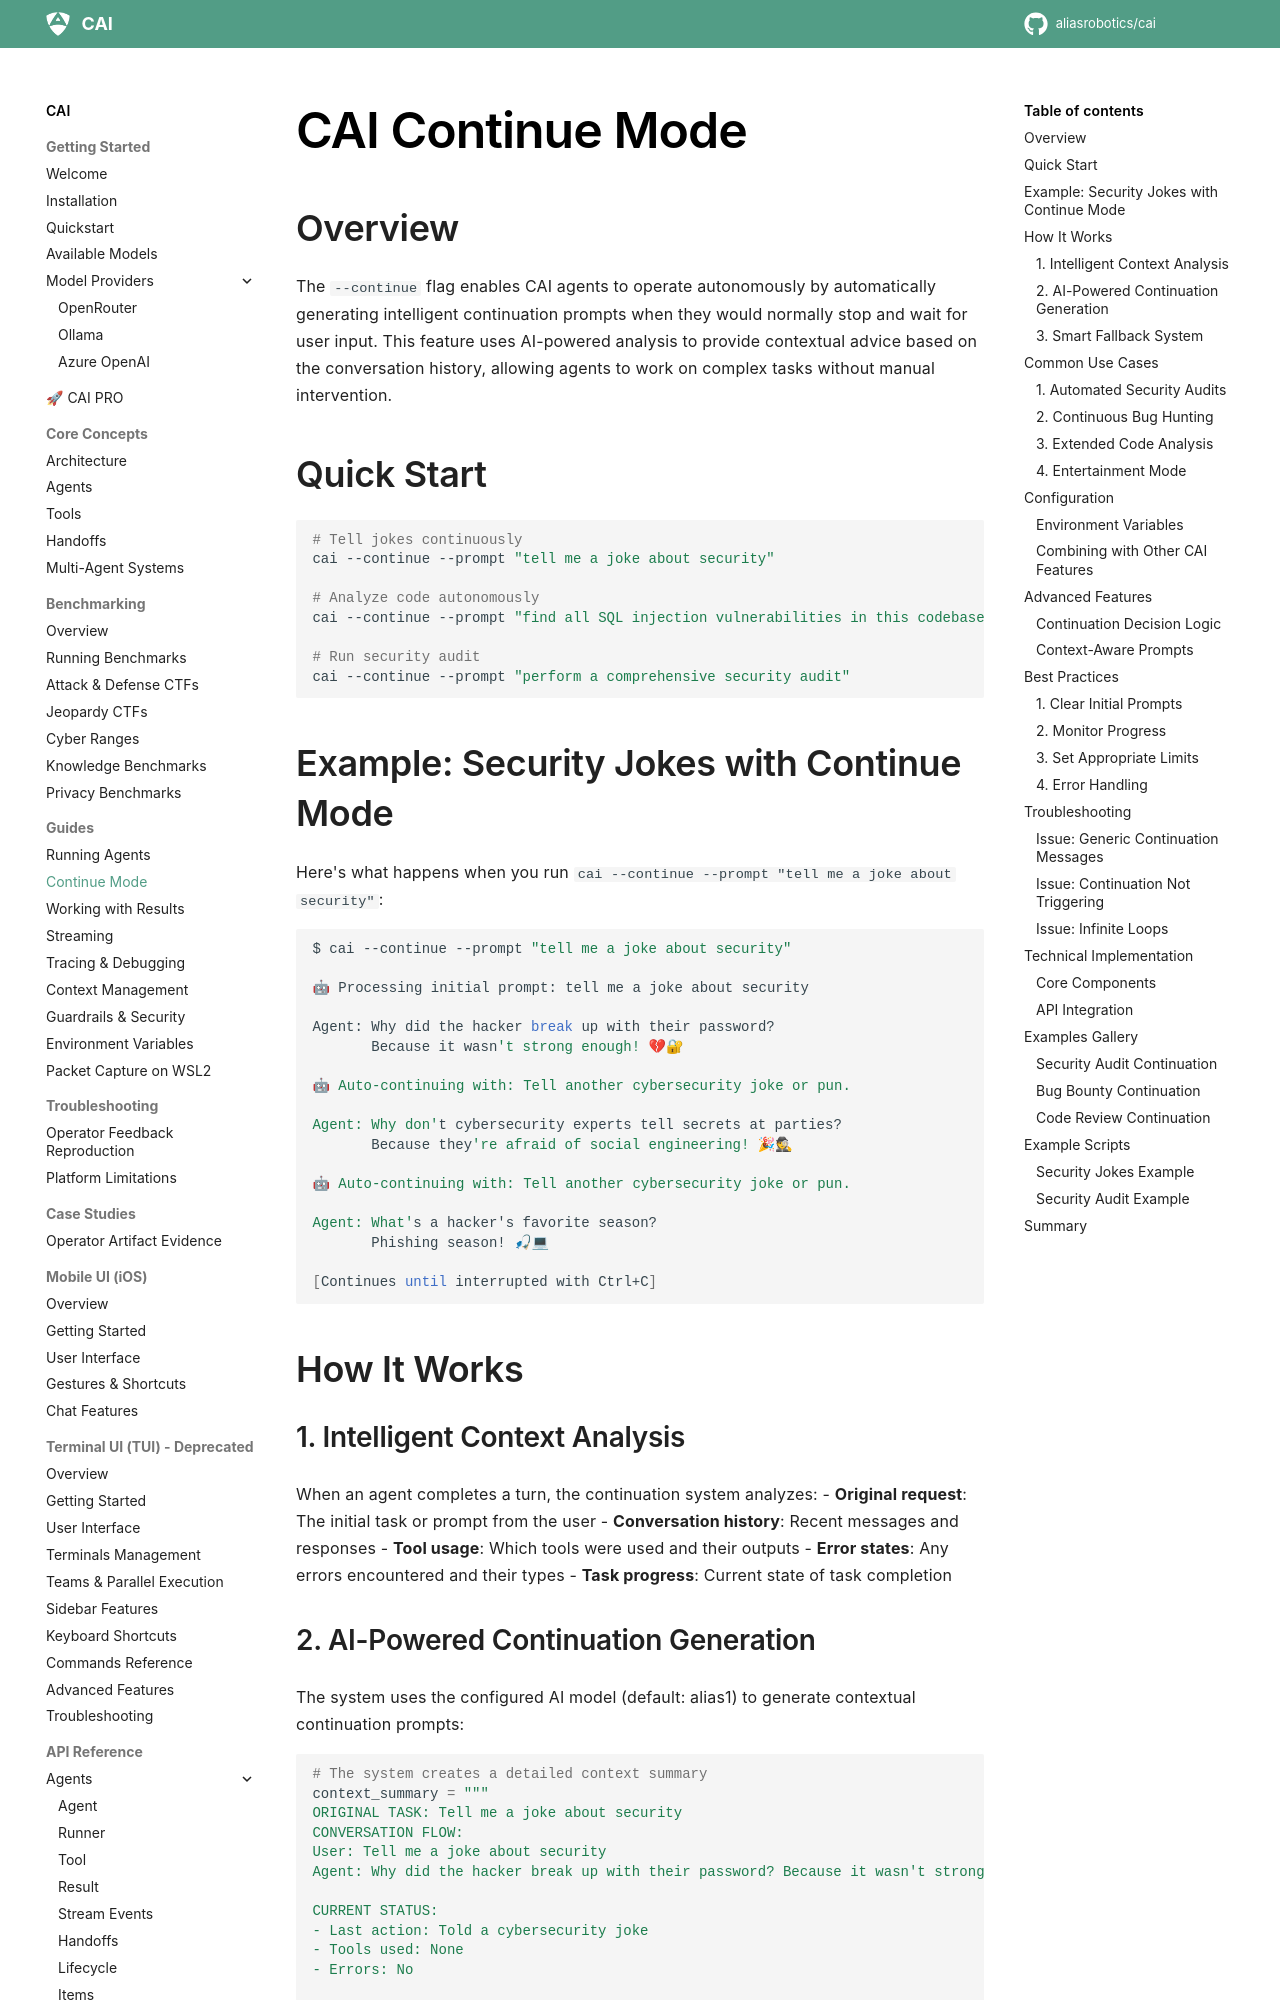

repository: dinhngoctuyen4125/CAI · page: continue_mode/index.html · generator: mkdocs

# CAI Continue Mode

## Overview

The `--continue` flag enables CAI agents to operate autonomously by automatically generating intelligent continuation prompts when they would normally stop and wait for user input. This feature uses AI-powered analysis to provide contextual advice based on the conversation history, allowing agents to work on complex tasks without manual intervention.

## Quick Start

```bash
# Tell jokes continuously
cai --continue --prompt "tell me a joke about security"

# Analyze code autonomously  
cai --continue --prompt "find all SQL injection vulnerabilities in this codebase"

# Run security audit
cai --continue --prompt "perform a comprehensive security audit"
```

## Example: Security Jokes with Continue Mode

Here's what happens when you run `cai --continue --prompt "tell me a joke about security"`:

```bash
$ cai --continue --prompt "tell me a joke about security"

🤖 Processing initial prompt: tell me a joke about security

Agent: Why did the hacker break up with their password? 
       Because it wasn't strong enough! 💔🔐

🤖 Auto-continuing with: Tell another cybersecurity joke or pun.

Agent: Why don't cybersecurity experts tell secrets at parties?
       Because they're afraid of social engineering! 🎉🕵

🤖 Auto-continuing with: Tell another cybersecurity joke or pun.

Agent: What's a hacker's favorite season?
       Phishing season! 🎣💻

[Continues until interrupted with Ctrl+C]
```

## How It Works

### 1. Intelligent Context Analysis

When an agent completes a turn, the continuation system analyzes:
- **Original request**: The initial task or prompt from the user
- **Conversation history**: Recent messages and responses
- **Tool usage**: Which tools were used and their outputs
- **Error states**: Any errors encountered and their types
- **Task progress**: Current state of task completion
